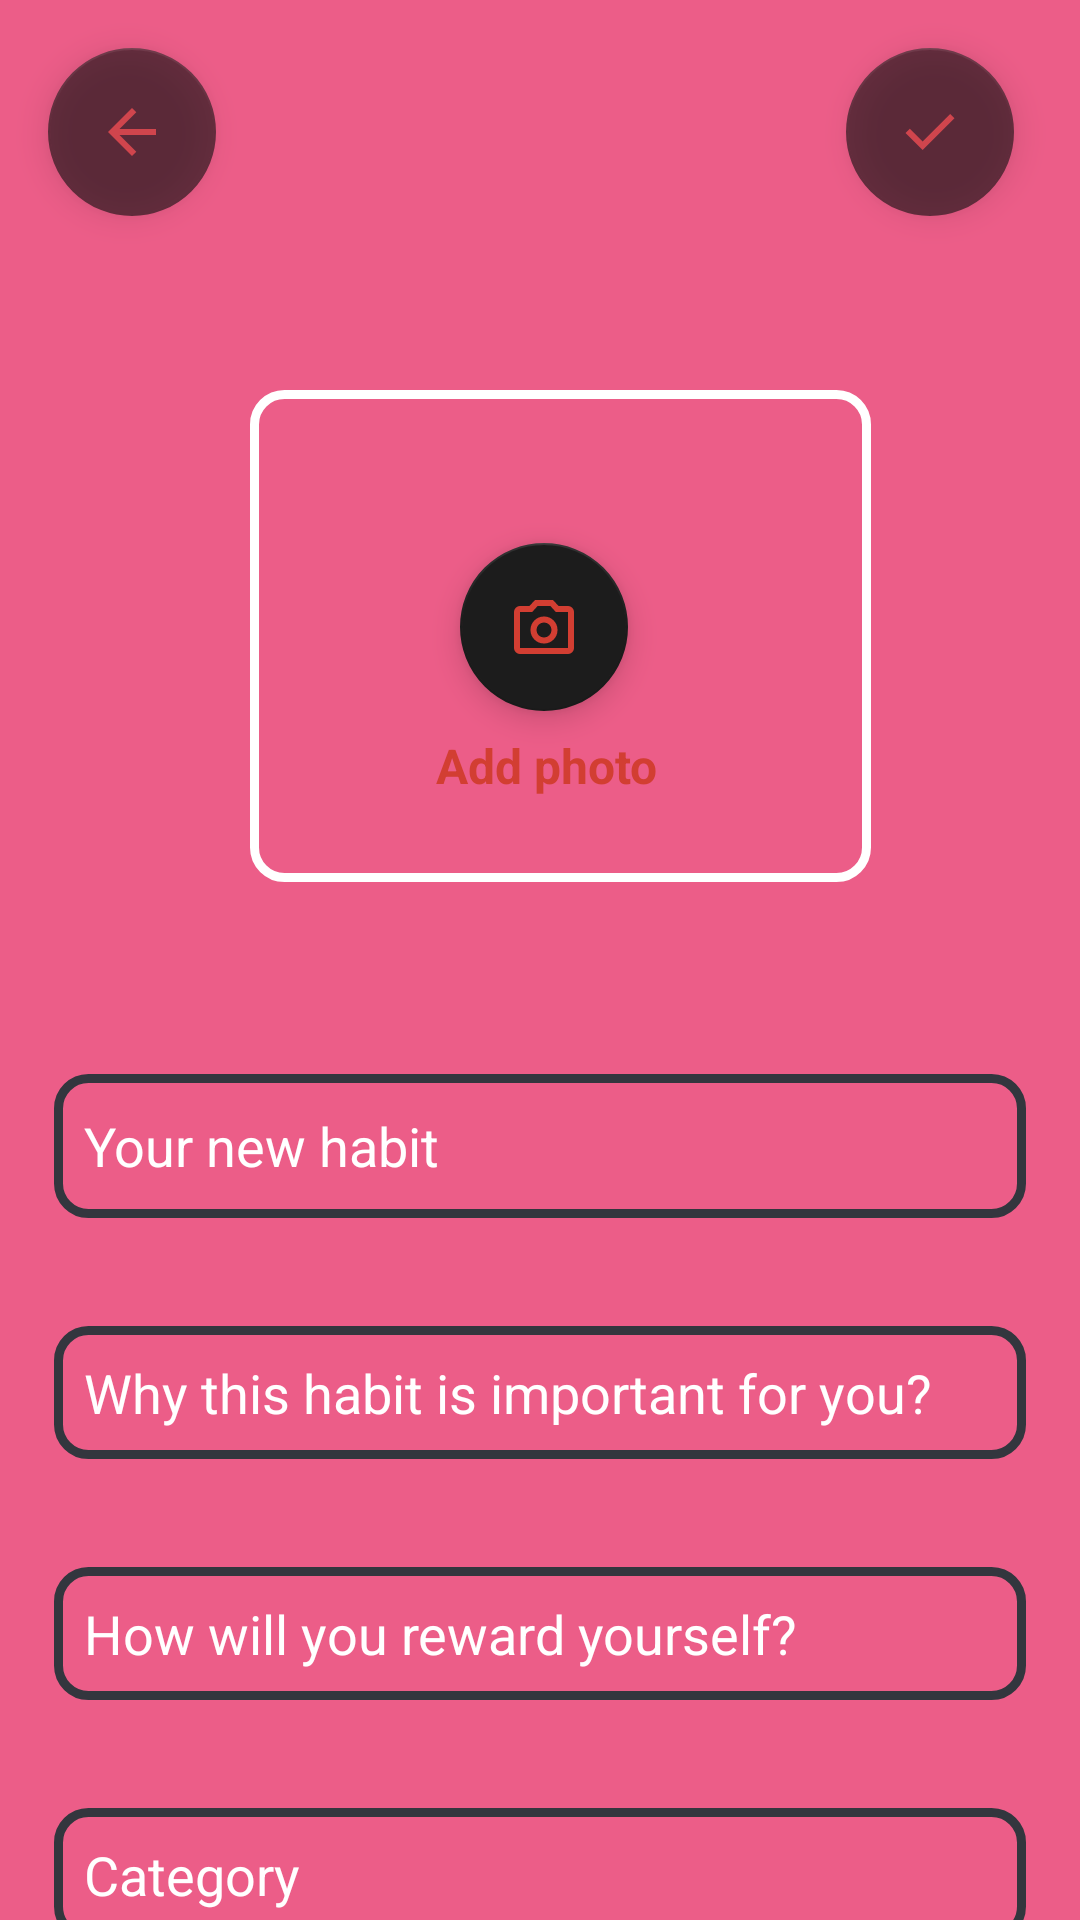

Produce the Android XML layout that renders to this screen, including the resource entries it uses.
<!-- AndroidManifest.xml: application theme Theme.HabitFlow -->
<!-- res/layout/edit_activity.xml -->
<?xml version="1.0" encoding="utf-8"?>
<androidx.constraintlayout.widget.ConstraintLayout xmlns:android="http://schemas.android.com/apk/res/android"
    xmlns:app="http://schemas.android.com/apk/res-auto"
    xmlns:tools="http://schemas.android.com/tools"
    android:id="@+id/main"
    android:layout_width="match_parent"
    android:layout_height="match_parent"
    android:background="#EC5D88"
    tools:context=".EditActivity">

    <EditText
        android:id="@+id/edReward"
        android:layout_width="0dp"
        android:layout_height="wrap_content"
        android:layout_marginTop="36dp"
        android:background="@drawable/ic_background"
        android:backgroundTint="@color/dark_bg"
        android:ems="10"
        android:gravity="top|left"
        android:hint="@string/ed_reward"
        android:inputType="textMultiLine"
        android:padding="10dp"
        android:textColor="#FFFFFF"
        android:textColorHint="#FFFFFF"
        app:layout_constraintEnd_toEndOf="@+id/edHabit"
        app:layout_constraintStart_toStartOf="@+id/edHabit"
        app:layout_constraintTop_toBottomOf="@+id/edImportance" />

    <EditText
        android:id="@+id/edImportance"
        android:layout_width="0dp"
        android:layout_height="wrap_content"
        android:layout_marginTop="36dp"
        android:background="@drawable/ic_background"
        android:backgroundTint="@color/dark_bg"
        android:ems="10"
        android:gravity="top|left"
        android:hint="@string/ed_importance"
        android:inputType="textMultiLine"
        android:padding="10dp"
        android:textColor="@color/material_dynamic_neutral100"
        android:textColorHint="@color/material_dynamic_neutral100"
        app:layout_constraintEnd_toEndOf="@+id/edHabit"
        app:layout_constraintHorizontal_bias="0.4"
        app:layout_constraintStart_toStartOf="@+id/edHabit"
        app:layout_constraintTop_toBottomOf="@+id/edHabit" />

    <com.google.android.material.floatingactionbutton.FloatingActionButton
        android:id="@+id/floatingActionButton2"
        android:layout_width="wrap_content"
        android:layout_height="wrap_content"
        android:layout_marginTop="16dp"
        android:layout_marginEnd="4dp"
        android:alpha="0.6"
        android:clickable="true"
        android:contentDescription="@string/fab_description"
        android:onClick="onClickSave"
        android:src="@drawable/ic_savehab"
        app:backgroundTint="#101010"
        app:layout_constraintEnd_toEndOf="@+id/edCategory"
        app:layout_constraintTop_toTopOf="parent" />

    <EditText
        android:id="@+id/edHabit"
        android:layout_width="0dp"
        android:layout_height="48dp"
        android:layout_marginStart="18dp"
        android:layout_marginTop="48dp"
        android:layout_marginEnd="18dp"
        android:background="@drawable/ic_background"
        android:backgroundTint="@color/dark_bg"
        android:ems="10"
        android:hint="@string/ed_habit"
        android:inputType="text"
        android:padding="10dp"
        android:textColor="@color/material_dynamic_neutral100"
        android:textColorHint="@color/design_default_color_surface"
        app:layout_constraintEnd_toEndOf="parent"
        app:layout_constraintHorizontal_bias="0.0"
        app:layout_constraintStart_toStartOf="parent"
        app:layout_constraintTop_toBottomOf="@+id/constraintLayout2" />

    <EditText
        android:id="@+id/edCategory"
        android:layout_width="0dp"
        android:layout_height="wrap_content"
        android:layout_marginTop="36dp"
        android:background="@drawable/ic_background"
        android:backgroundTint="@color/dark_bg"
        android:ems="10"
        android:gravity="top|left"
        android:hint="@string/ed_category"
        android:inputType="textMultiLine"
        android:padding="10dp"
        android:textColor="#FFFFFF"
        android:textColorHint="#FFFFFF"
        app:layout_constraintEnd_toEndOf="@+id/edHabit"
        app:layout_constraintStart_toStartOf="@+id/edHabit"
        app:layout_constraintTop_toBottomOf="@+id/edReward" />

    <com.google.android.material.floatingactionbutton.FloatingActionButton
        android:id="@+id/fbAddImage"
        android:layout_width="wrap_content"
        android:layout_height="wrap_content"
        android:layout_marginStart="16dp"
        android:layout_marginTop="16dp"
        android:alpha="0.6"
        android:clickable="true"
        android:onClick="onClickBack"
        app:backgroundTint="#101010"
        app:layout_constraintStart_toStartOf="parent"
        app:layout_constraintTop_toTopOf="parent"
        app:srcCompat="@drawable/ic_back" />

    <androidx.constraintlayout.widget.ConstraintLayout
        android:id="@+id/constraintLayout2"
        android:layout_width="248dp"
        android:layout_height="202dp"
        android:layout_marginTop="108dp"
        app:layout_constraintEnd_toEndOf="@+id/edHabit"
        app:layout_constraintHorizontal_bias="0.527"
        app:layout_constraintStart_toStartOf="@+id/edHabit"
        app:layout_constraintTop_toTopOf="parent">

        <com.google.android.material.floatingactionbutton.FloatingActionButton
            android:id="@+id/fbAddImage2"
            android:layout_width="wrap_content"
            android:layout_height="wrap_content"
            android:layout_marginBottom="40dp"
            android:clickable="true"
            android:onClick="onClickChooseImage"
            android:src="@drawable/ic_camera"
            app:backgroundTint="#1C1C1C"
            app:layout_constraintBottom_toBottomOf="@+id/imMainImage"
            app:layout_constraintEnd_toEndOf="@+id/imMainImage"
            app:layout_constraintHorizontal_bias="0.463"
            app:layout_constraintStart_toStartOf="@+id/imMainImage"
            app:layout_constraintTop_toTopOf="parent"
            app:layout_constraintVertical_bias="0.811" />

        <ImageView
            android:id="@+id/imMainImage"
            android:layout_width="207dp"
            android:layout_height="164dp"
            android:layout_marginStart="26dp"
            android:layout_marginTop="27dp"
            android:layout_marginEnd="26dp"
            android:layout_marginBottom="16dp"
            android:background="@drawable/ic_background"
            android:scaleType="centerCrop"
            app:layout_constraintBottom_toBottomOf="parent"
            app:layout_constraintEnd_toEndOf="parent"
            app:layout_constraintHorizontal_bias="0.09"
            app:layout_constraintStart_toStartOf="parent"
            app:layout_constraintTop_toTopOf="parent"
            app:layout_constraintVertical_bias="1.0"
            tools:srcCompat="@tools:sample/avatars" />

        <TextView
            android:id="@+id/textView"
            android:layout_width="wrap_content"
            android:layout_height="wrap_content"
            android:layout_marginBottom="44dp"
            android:text="Add photo"
            android:textColor="@color/orange_use"
            android:textSize="16sp"
            android:textStyle="bold"
            app:layout_constraintBottom_toBottomOf="parent"
            app:layout_constraintEnd_toEndOf="parent"
            app:layout_constraintHorizontal_bias="0.502"
            app:layout_constraintStart_toStartOf="parent" />
    </androidx.constraintlayout.widget.ConstraintLayout>

</androidx.constraintlayout.widget.ConstraintLayout>
<!-- resources referenced by this layout -->
<resources>
  <color name="dark_bg">#33363E</color>
  <color name="orange_use">#D23E32</color>
  <!-- drawable ic_back (drawable-anydpi) -->
  <vector xmlns:android="http://schemas.android.com/apk/res/android"
      android:width="24dp"
      android:height="24dp"
      android:viewportWidth="960"
      android:viewportHeight="960"
      android:tint="#D23E32"
      android:alpha="1.0">
    <path
        android:pathData="m313,520 l224,224 -57,56 -320,-320 320,-320 57,56 -224,224h487v80L313,520Z"
        android:fillColor="#e8eaed"/>
  </vector>
  <!-- drawable ic_background (drawable-anydpi) -->
  <?xml version="1.0" encoding="utf-8"?>
  <shape xmlns:android="http://schemas.android.com/apk/res/android"
      android:shape="rectangle" >
  
      
      <solid
          android:color="@color/transparent" >
      </solid>
  
      
      <stroke
          android:width="3dp"
          android:color="@color/white" >
      </stroke>
  
      
      <corners
          android:radius="10dp"   >
      </corners>
  
  </shape>
  <!-- drawable ic_camera (drawable-anydpi) -->
  <vector xmlns:android="http://schemas.android.com/apk/res/android"
      android:width="24dp"
      android:height="24dp"
      android:viewportWidth="960"
      android:viewportHeight="960"
      android:tint="#D23E32"
      android:alpha="1.0">
    <path
        android:pathData="M480,700q75,0 127.5,-52.5T660,520q0,-75 -52.5,-127.5T480,340q-75,0 -127.5,52.5T300,520q0,75 52.5,127.5T480,700ZM480,620q-42,0 -71,-29t-29,-71q0,-42 29,-71t71,-29q42,0 71,29t29,71q0,42 -29,71t-71,29ZM160,840q-33,0 -56.5,-23.5T80,760v-480q0,-33 23.5,-56.5T160,200h126l74,-80h240l74,80h126q33,0 56.5,23.5T880,280v480q0,33 -23.5,56.5T800,840L160,840ZM160,760h640v-480L638,280l-73,-80L395,200l-73,80L160,280v480ZM480,520Z"
        android:fillColor="#e8eaed"/>
  </vector>
  <!-- drawable ic_savehab (drawable-anydpi) -->
  <vector xmlns:android="http://schemas.android.com/apk/res/android"
      android:width="24dp"
      android:height="24dp"
      android:viewportWidth="960"
      android:viewportHeight="960"
      android:tint="#D23E32"
      android:alpha="1.0">
    <path
        android:pathData="M382,720 L154,492l57,-57 171,171 367,-367 57,57 -424,424Z"
        android:fillColor="#e8eaed"/>
  </vector>
  <string name="ed_category">Category</string>
  <string name="ed_habit">Your new habit</string>
  <string name="ed_importance">Why this habit is important for you?</string>
  <string name="ed_reward">How will you reward yourself?</string>
  <string name="fab_description">Переход на другой экран</string>
  <style name="Theme.HabitFlow" parent="Theme.AppCompat.Light.NoActionBar">
          <item name="android:windowFullscreen">true</item>
      </style>
  <color name="transparent">#00F44336</color>
  <color name="white">#FFFFFFFF</color>
</resources>
